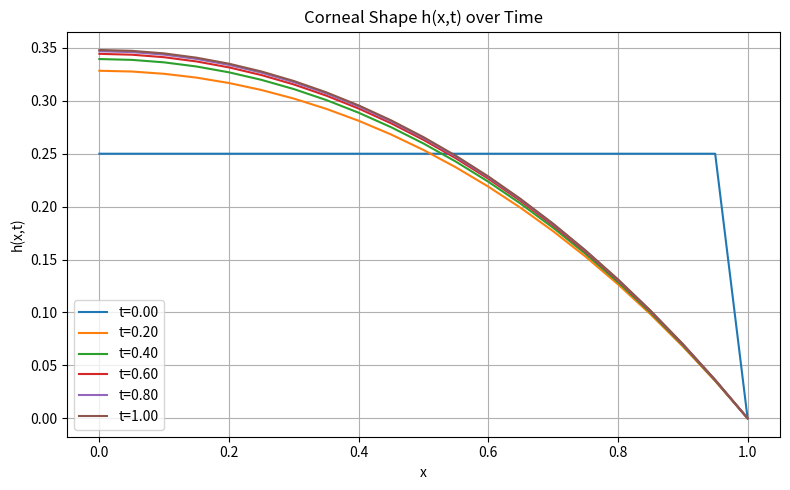

The matplotlib source for this figure:
import numpy as np
from scipy.integrate import solve_ivp
import matplotlib.pyplot as plt

# Parameters
R = 1.0
k = 1.0
P = 1.0
T = 1.0
a = R**2 * k / T
b = R * P / T
nx = 21
xl = 1.0
dx = xl / (nx - 1)
xg = np.linspace(0, xl, nx)
u0 = np.full(nx, 0.25)

# 6th-order finite difference for dh/dx
def dss006(xl, xu, n, u):
    dx = (xu - xl) / (n - 1)
    r6fdx = 1 / (720 * dx)
    ux = np.zeros_like(u)

    ux[0] = r6fdx * (-1764*u[0]+4320*u[1]-5400*u[2]+4800*u[3]-2700*u[4]+864*u[5]-120*u[6])
    ux[1] = r6fdx * (-120*u[0]-924*u[1]+1800*u[2]-1200*u[3]+600*u[4]-180*u[5]+24*u[6])
    ux[2] = r6fdx * (24*u[0]-288*u[1]-420*u[2]+960*u[3]-360*u[4]+96*u[5]-12*u[6])
    for i in range(3, n-3):
        ux[i] = r6fdx * (-12*u[i-3]+108*u[i-2]-540*u[i-1]+540*u[i+1]-108*u[i+2]+12*u[i+3])
    ux[n-3] = r6fdx * (-24*u[n-1]+288*u[n-2]+420*u[n-3]-960*u[n-4]+360*u[n-5]-96*u[n-6]+12*u[n-7])
    ux[n-2] = r6fdx * (120*u[n-1]+924*u[n-2]-1800*u[n-3]+1200*u[n-4]-600*u[n-5]+180*u[n-6]-24*u[n-7])
    ux[n-1] = r6fdx * (1764*u[n-1]-4320*u[n-2]+5400*u[n-3]-4800*u[n-4]+2700*u[n-5]-864*u[n-6]+120*u[n-7])
    return ux

# 6th-order finite difference for d²h/dx²
def dss046(xl, xu, n, u, ux, nl, nu):
    dx = (xu - xl) / (n - 1)
    rdxs = 1 / dx**2
    uxx = np.zeros_like(u)

    if nl == 2:
        uxx[0] = rdxs * (-7.49388888888886*u[0]+12*u[1]-7.5*u[2]+4.44444444444457*u[3]-
                         1.875*u[4]+0.48*u[5]-0.055555555555568*u[6]-4.9*ux[0]*dx)
    uxx[1] = rdxs * (0.7*u[0]-0.388888888888889*u[1]-2.7*u[2]+4.75*u[3]-
                     3.72222222222222*u[4]+1.8*u[5]-0.5*u[6]+0.061111111111111*u[7])
    uxx[2] = rdxs * (-0.061111111111111*u[0]+1.18888888888889*u[1]-2.1*u[2]+
                     0.722222222222223*u[3]+0.472222222222222*u[4]-0.3*u[5]+
                     0.088888888888889*u[6]-0.011111111111111*u[7])
    for i in range(3, n-3):
        uxx[i] = rdxs * (0.011111111111111*u[i-3]-0.15*u[i-2]+1.5*u[i-1] +
                         1.5*u[i+1]-0.15*u[i+2]+0.011111111111111*u[i+3] -
                         2.72222222222222*u[i])
    uxx[n-3] = rdxs * (-0.061111111111111*u[n-1]+1.18888888888889*u[n-2]-2.1*u[n-3]+
                       0.722222222222223*u[n-4]+0.472222222222222*u[n-5]-0.3*u[n-6]+
                       0.088888888888889*u[n-7]-0.011111111111111*u[n-8])
    uxx[n-2] = rdxs * (0.7*u[n-1]-0.388888888888889*u[n-2]-2.7*u[n-3]+4.75*u[n-4]-
                       3.72222222222222*u[n-5]+1.8*u[n-6]-0.5*u[n-7]+0.061111111111111*u[n-8])
    if nu == 1:
        uxx[n-1] = rdxs * (5.21111111111111*u[n-1]-22.3*u[n-2]+43.95*u[n-3]-
                           52.7222222222222*u[n-4]+41*u[n-5]-20.1*u[n-6]+
                           5.66111111111111*u[n-7]-0.7*u[n-8])
    return uxx

# PDE system (ncase = 1)
def corneal_1(t, u):
    u[-1] = 0
    ux = dss006(0, xl, nx, u)
    ux[0] = 0
    uxx = dss046(0, xl, nx, u, ux, nl=2, nu=1)
    sr = np.sqrt(1 + ux**2)
    ut = uxx / sr - a * u + b / sr
    ut[-1] = 0
    return ut

# Time integration
tf = 1.0
nout = 6
tm = np.linspace(0, tf, nout)
sol = solve_ivp(corneal_1, [0, tf], u0, t_eval=tm, method='LSODA', rtol=1e-8, atol=1e-8)

# Output
U = sol.y.T
print(f"{'t':>5} {'u(0)':>10} {'u(0.25)':>10} {'u(0.5)':>10} {'u(0.75)':>10} {'u(1)':>10}")
for i in range(nout):
    print(f"{tm[i]:5.2f} {U[i, 0]:10.5f} {U[i, 5]:10.5f} {U[i, 10]:10.5f} {U[i, 15]:10.5f} {U[i, 20]:10.5f}")

# Plot
plt.figure(figsize=(8, 5))
for i in range(nout):
    plt.plot(xg, U[i], label=f't={tm[i]:.2f}')
plt.xlabel("x")
plt.ylabel("h(x,t)")
plt.title("Corneal Shape h(x,t) over Time")
plt.legend()
plt.grid(True)
plt.tight_layout()
plt.show()
